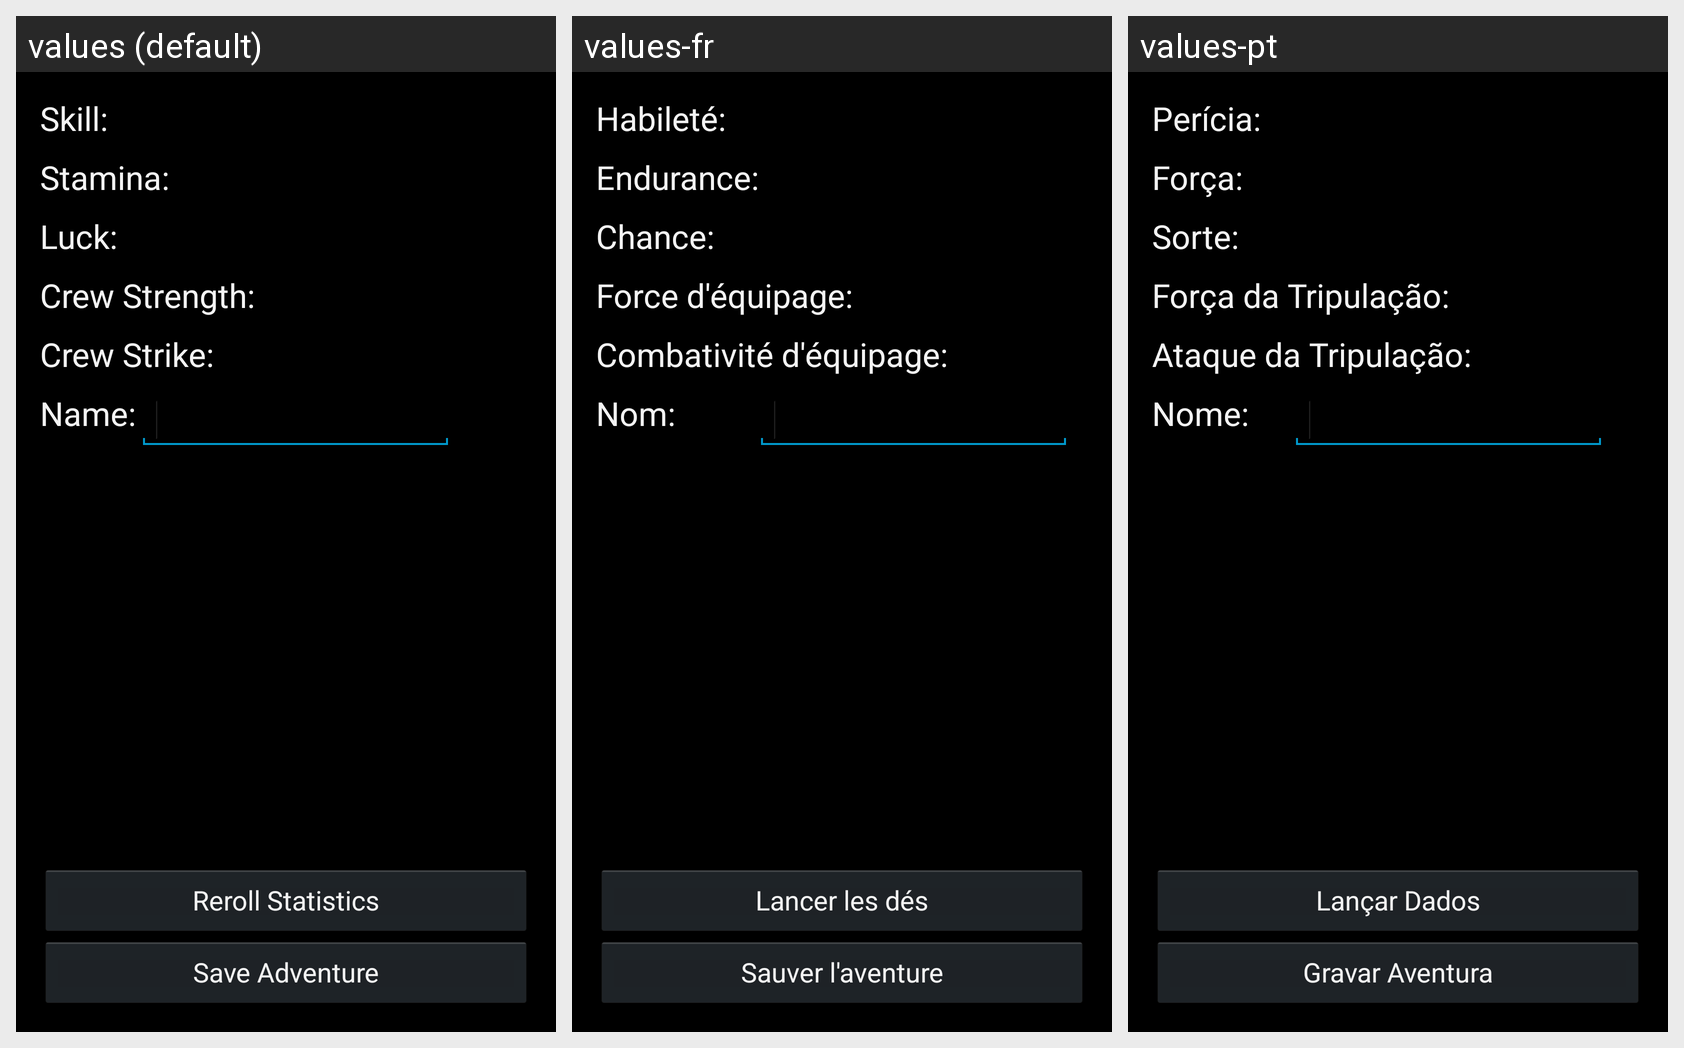

This grid shows one Android layout under several languages. Give, for every string resource on the screen, its name, the default text and each shown locale's text.
Android screen res/layout/fragment_16sob_adventurecreation_vital_statistics.xml rendered under 3 locales, left to right: values (default), values-fr, values-pt. Device: Nexus 5 (rendered at 1080×1920; each locale shown at half size, 540×960, under a caption strip naming it); theme AppBaseTheme.
Strings drawn on this screen, with the default value and each locale's value (text and hints the layout hard-codes, and strings that could not be matched under every locale, appear in the picture but are not listed):

skill
  values: Skill:
  values-fr: Habileté:
  values-pt: Perícia:

stamina
  values: Stamina:
  values-fr: Endurance:
  values-pt: Força:

luck
  values: Luck:
  values-fr: Chance:
  values-pt: Sorte:

crewStrength
  values: Crew Strength:
  values-fr: Force d'équipage:
  values-pt: Força da Tripulação:

crewStrike
  values: Crew Strike:
  values-fr: Combativité d'équipage:
  values-pt: Ataque da Tripulação:

name
  values: Name:
  values-fr: Nom:
  values-pt: Nome:

rollStats
  values: Reroll Statistics
  values-fr: Lancer les dés
  values-pt: Lançar Dados

saveAdventure
  values: Save Adventure
  values-fr: Sauver l'aventure
  values-pt: Gravar Aventura
